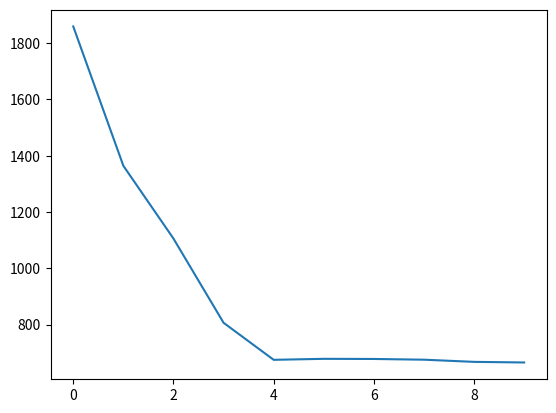

Recreate this plot in Python.
import numpy as np
from random import sample, uniform, randint
from operator import add
from math import ceil
import matplotlib.pyplot as plt

data = [[0, 94, 76, 141, 91, 60, 120, 145, 91, 74, 90, 55, 145, 108, 41, 49, 33, 151, 69, 111, 24], [94, 76, 141, 91, 60, 120, 145, 91, 74, 90, 55, 145, 108, 41, 49, 33, 151, 69, 111, 24, 94], [76, 141, 91, 60, 120, 145, 91, 74, 90, 55, 145, 108, 41, 49, 33, 151, 69, 111, 24, 94, 0], [141, 91, 60, 120, 145, 91, 74, 90, 55, 145, 108, 41, 49, 33, 151, 69, 111, 24, 94, 0, 156], [91, 60, 120, 145, 91, 74, 90, 55, 145, 108, 41, 49, 33, 151, 69, 111, 24, 94, 0, 156, 231], [60, 120, 145, 91, 74, 90, 55, 145, 108, 41, 49, 33, 151, 69, 111, 24, 94, 0, 156, 231, 64], [120, 145, 91, 74, 90, 55, 145, 108, 41, 49, 33, 151, 69, 111, 24, 94, 0, 156, 231, 64, 93], [145, 91, 74, 90, 55, 145, 108, 41, 49, 33, 151, 69, 111, 24, 94, 0, 156, 231, 64, 93, 108], [91, 74, 90, 55, 145, 108, 41, 49, 33, 151, 69, 111, 24, 94, 0, 156, 231, 64, 93, 108, 68], [74, 90, 55, 145, 108, 41, 49, 33, 151, 69, 111, 24, 94, 0, 156, 231, 64, 93, 108, 68, 37], [90, 55, 145, 108, 41, 49, 33, 151, 69, 111, 24, 94, 0, 156, 231, 64, 93, 108, 68, 37, 150], [55, 145, 108, 41, 49, 33, 151, 69, 111, 24, 94, 0, 156, 231, 64, 93, 108, 68, 37, 150, 130], [145, 108, 41, 49, 33, 151, 69, 111, 24, 94, 0, 156, 231, 64, 93, 108, 68, 37, 150, 130, 57], [108, 41, 49, 33, 151, 69, 111, 24, 94, 0, 156, 231, 64, 93, 108, 68, 37, 150, 130, 57, 233], [41, 49, 33, 151, 69, 111, 24, 94, 0, 156, 231, 64, 93, 108, 68, 37, 150, 130, 57, 233, 26], [49, 33, 151, 69, 111, 24, 94, 0, 156, 231, 64, 93, 108, 68, 37, 150, 130, 57, 233, 26, 62], [33, 151, 69, 111, 24, 94, 0, 156, 231, 64, 93, 108, 68, 37, 150, 130, 57, 233, 26, 62, 140], [151, 69, 111, 24, 94, 0, 156, 231, 64, 93, 108, 68, 37, 150, 130, 57, 233, 26, 62, 140, 61], [69, 111, 24, 94, 0, 156, 231, 64, 93, 108, 68, 37, 150, 130, 57, 233, 26, 62, 140, 61, 229], [111, 24, 94, 0, 156, 231, 64, 93, 108, 68, 37, 150, 130, 57, 233, 26, 62, 140, 61, 229, 120], [24, 94, 0, 156, 231, 64, 93, 108, 68, 37, 150, 130, 57, 233, 26, 62, 140, 61, 229, 120, 57]]
populationSize = 5000
generations = 10
pointsize = len(data[0])-1
parentPool = 20
mutationRate = 0.04

def eval_fitness():
    distances = []
    # print(tours)
    for x in tours:

        tourdis = [list(map(int, ([0] + x))), list(map(int, (x + [0])))]
        distance = sum([data[tourdis[0][i]][tourdis[1][i]] for i in range(pointsize)])
        distances.append(1/distance)
    return distances

def roulette(p):
    # maxdis = sum(fitness for fitness in modF)
    # pick = uniform(0, maxdis)
    # current = 0
    # for fitness in modF:
    #     current += fitness
    #     if current > pick:
    #         return modF.index(fitness)

    #picking out best parents
    tmodF = sorted(modF)[::-1]
    return modF.index(tmodF[p])



def cross():
    #5 - 2
    ind = randint(0,ceil(pointsize/2))
    parent1 = parents[randint(0,parentPool-1)][ind:ind+int(pointsize/2)]
    parent2 = parents[randint(0,parentPool-1)]
    child = [0 for i in range(pointsize)]

    child[ind:ind+int(pointsize/2)] = parent1
    cind = 0
    pind = 0


    while 0 in child:

        if parent2[pind] not in child:
            if child[cind] == 0:
                child[cind] = parent2[pind]
            cind+=1
        else:
            pind+=1

    return child

def mutate():

    for i in tours:
        chance = randint(0,1000)/1000

        if (chance)<mutationRate:
            ind = randint(0,ceil(pointsize/3))

            i[ind:ind + int(pointsize/3)] = sample(i[ind:ind + int(pointsize/3)], int(pointsize/3))
#init
tours = []
for i in range(populationSize):
    tours.append(sample(list(range(1,pointsize+1)), pointsize))
"""
print(tours)
print(len(tours[0]))
"""

#mainloop
dislis = []
for i in range(generations):
    if i % 10 == 0:
        print(str((i/generations) * 100) + "%")
    #evaluation
    fitness = []

    #determine fitness of tour
    modF = eval_fitness()
    dislis.append(sum([1/i for i in modF])/populationSize)
    #termination condition irrelevant due to capped generations
    # print(modF)
    # print([1/i for i in modF])

    #selection
    parents = []
    for p in range(parentPool):
        parents.append(tours[roulette(p)])
    # print(tours)
    # print(parents)
    #crossover
    tours = []
    for p in range(populationSize):
        tours.append(cross())
    #mutate
    mutate()
print("plot")
print(dislis)
plt.plot(list(range(0,generations)),dislis)
plt.show()